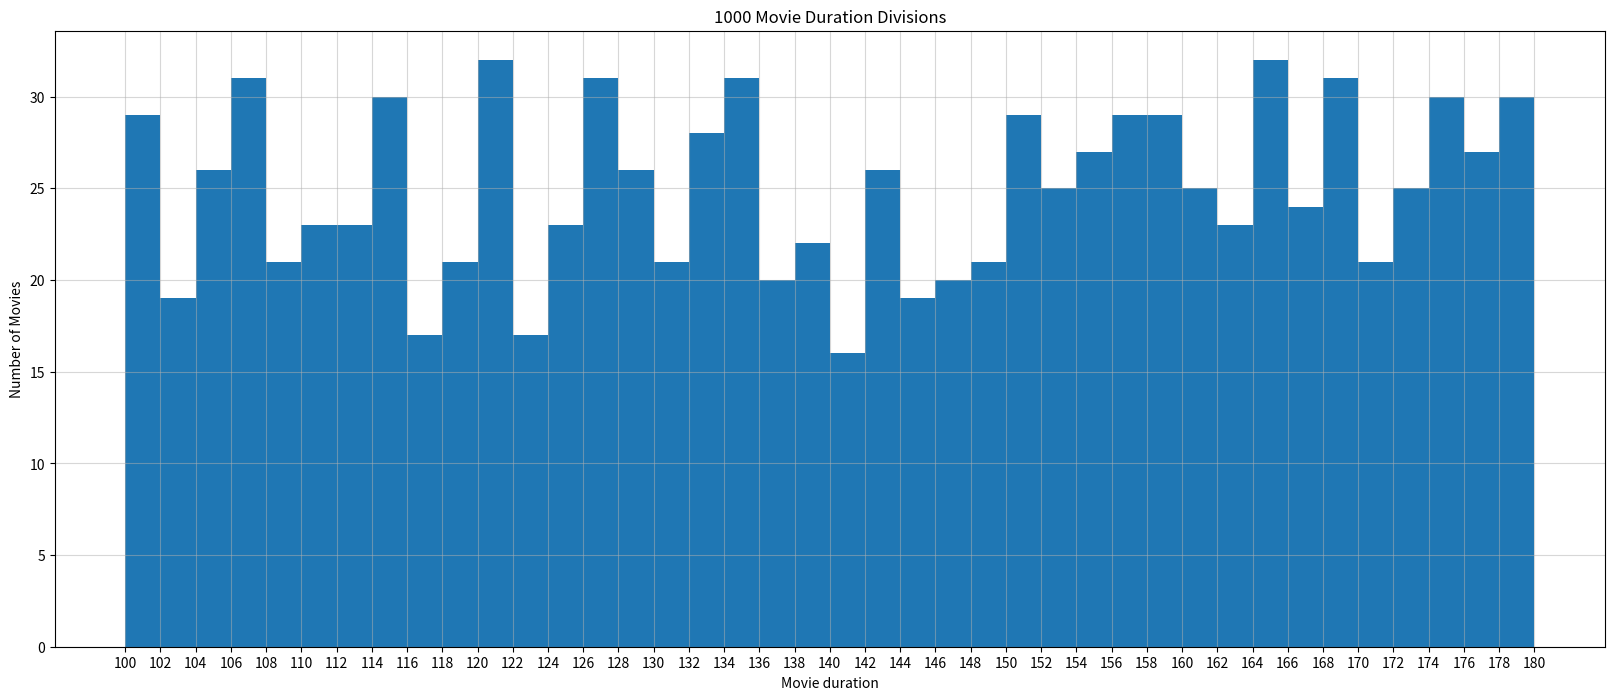

The matplotlib source for this figure:
import matplotlib.pyplot as plt
import numpy as np

plt.figure(figsize=(20, 8), dpi=80)
data = np.random.randint(100, 180, 1000)
plt.hist(data, bins=range(100, 180 + 1,2)) 
plt.xticks(range(100, 180 + 2, 2))
plt.grid(alpha=0.5)
plt.title('1000 Movie Duration Divisions')
plt.xlabel('Movie duration')
plt.ylabel('Number of Movies')
plt.savefig('./MovieDuration.png')
plt.show()